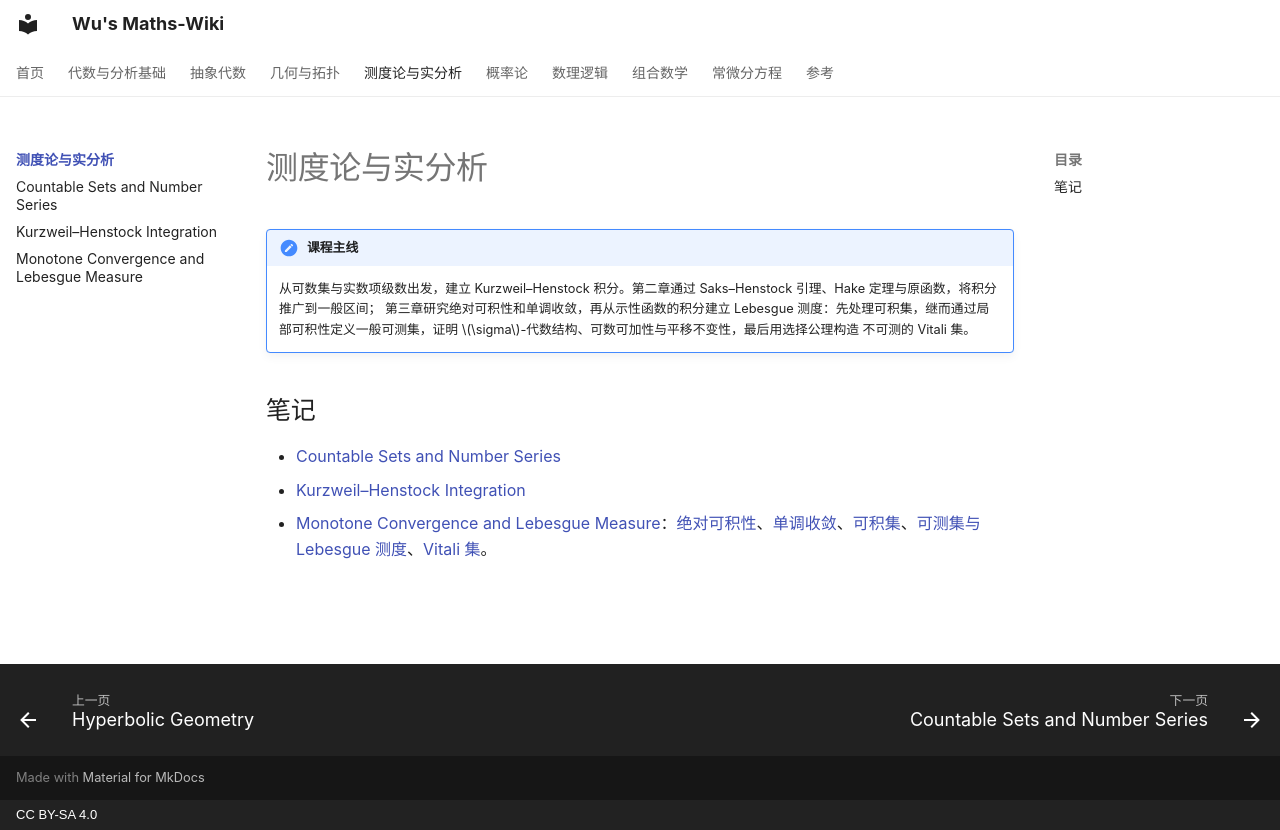

repository: wangzhichao192-boop/math-notes · page: measure-theory-and-real-anaysis/index.html · generator: mkdocs · copyright: CC BY-SA 4.0

# 测度论与实分析

!!! note "课程主线"
    从可数集与实数项级数出发，建立 Kurzweil–Henstock 积分。第二章通过
    Saks–Henstock 引理、Hake 定理与原函数，将积分推广到一般区间；
    第三章研究绝对可积性和单调收敛，再从示性函数的积分建立 Lebesgue
    测度：先处理可积集，继而通过局部可积性定义一般可测集，证明
    $\sigma$-代数结构、可数可加性与平移不变性，最后用选择公理构造
    不可测的 Vitali 集。

## 笔记

+ [Countable Sets and Number Series](countable-sets-and-number-series.md)
+ [Kurzweil–Henstock Integration](kurzweil-henstock-integration.md)
+ [Monotone Convergence and Lebesgue Measure](monotone-convergence-and-lebesgue-measure.md)：[绝对可积性](monotone-convergence-and-lebesgue-measure.md#absolute-kurzweilhenstock-integrability)、[单调收敛](monotone-convergence-and-lebesgue-measure.md#monotone-convergence)、[可积集](monotone-convergence-and-lebesgue-measure.md#integrable-sets)、[可测集与 Lebesgue 测度](monotone-convergence-and-lebesgue-measure.md#measurable-sets)、[Vitali 集](monotone-convergence-and-lebesgue-measure.md#vitali-sets)。
